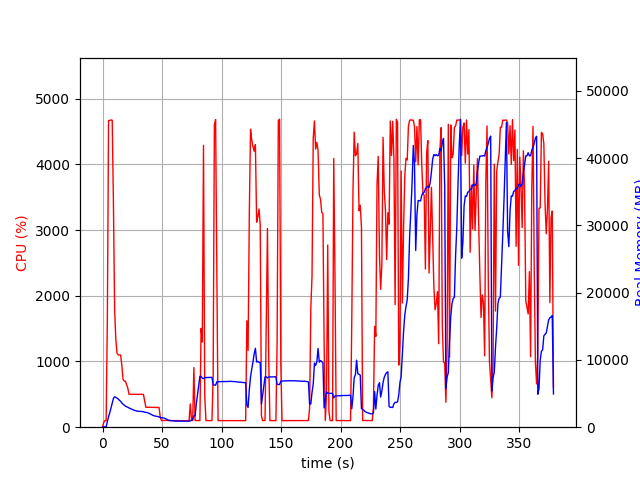

Data behind this chart, as committed beside it:
elapsed_time, nproc, cpu, mem_real, mem_virtual
4.0531158447265625e-05, 1, 0.0, 7.0, 3186
1.006, 1, 72.5, 50.98, 648.5
2.014, 1, 100.3, 50.98, 648.5
3.02, 1, 99.3, 50.98, 648.5
4.027, 1, 1614, 805.2, 4784
5.048, 1, 4665, 1568, 5616
6.067, 1, 4668, 2136, 6142
7.087, 1, 4675, 2831, 6840
8.111, 1, 4671, 3510, 7602
9.136, 1, 3431, 4277, 8483
10.14, 1, 1789, 4523, 8813
11.15, 1, 1337, 4430, 8827
12.16, 1, 1127, 4325, 8979
13.17, 1, 1100, 4186, 9003
14.18, 1, 1100, 4020, 9035
15.18, 1, 1098, 3842, 9035
16.19, 1, 943.8, 3606, 9035
17.2, 1, 729.8, 3423, 9035
18.21, 1, 700.2, 3274, 9035
19.22, 1, 700.6, 3138, 9115
20.22, 1, 648.2, 3046, 9115
21.23, 1, 593.8, 2947, 9195
22.24, 1, 501.9, 2861, 9195
23.25, 1, 501.6, 2773, 9195
24.26, 1, 502.3, 2698, 9195
25.27, 1, 501.3, 2618, 9195
26.28, 1, 500.5, 2557, 9195
27.29, 1, 501.8, 2470, 9195
28.3, 1, 500.0, 2427, 9195
29.31, 1, 500.4, 2379, 9195
30.32, 1, 500.0, 2355, 9195
31.32, 1, 499.5, 2359, 9195
32.33, 1, 500.9, 2336, 9195
33.35, 1, 498.8, 2330, 9195
34.36, 1, 500.0, 2304, 9195
35.36, 1, 398.6, 2235, 9195
36.37, 1, 302.4, 2215, 9195
37.38, 1, 304.1, 2180, 9195
38.39, 1, 303.1, 2116, 9195
39.4, 1, 304.2, 2038, 9195
40.41, 1, 302.8, 1941, 9195
41.42, 1, 303.1, 1854, 9195
42.43, 1, 302.2, 1755, 9195
43.44, 1, 302.1, 1685, 9195
44.45, 1, 300.2, 1647, 9195
45.46, 1, 301.2, 1608, 9195
46.47, 1, 300.0, 1584, 9195
47.48, 1, 300.9, 1545, 9195
48.49, 1, 152.6, 1429, 9195
49.5, 1, 101.1, 1408, 9195
50.51, 1, 101.0, 1388, 9195
51.52, 1, 102.1, 1363, 9195
52.53, 1, 103.1, 1305, 9195
53.53, 1, 103.2, 1208, 9195
54.54, 1, 103.1, 1108, 9195
55.55, 1, 101.1, 1040, 9195
56.56, 1, 101.2, 992.9, 9195
57.57, 1, 101.0, 973.3, 9195
58.58, 1, 101.1, 954.1, 9195
59.59, 1, 100.0, 925.6, 9195
... 315 more rows
